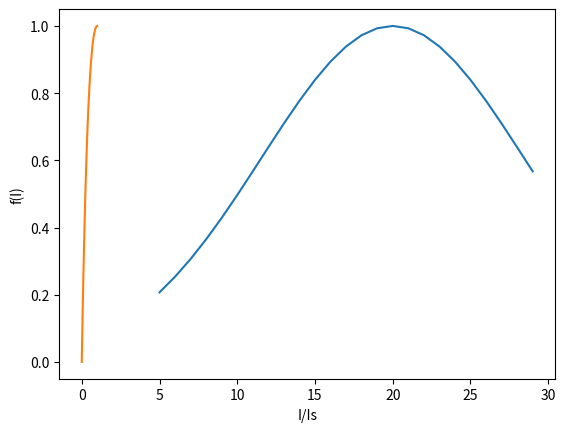
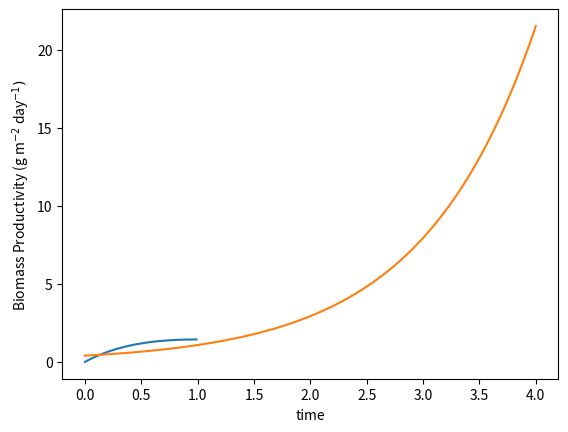

The matplotlib source for these figures, in order:
#author: Riley Doyle
#date: 8/10/20
#file: algae_productivity_open
#status: WORKING

import numpy as np
import matplotlib.pyplot as plt
from scipy.integrate import odeint

K = 0.007
Topt = 20 #celcius
Tin = 5
Tend = 30
delT = 1
Tsteps = np.arange(Tin, Tend, delT)
T = Tsteps
h = np.exp(-K*(T-Topt)**2)

plt.plot(T, h)
plt.xlabel('Temperature')
plt.ylabel('h(t)')
plt.show()

divIin = 0 
divIend = 1
deldivI = 0.01
umax = 1.44
divIsteps = np.arange(divIin, divIend, deldivI)
divI = divIsteps
f = divI*np.exp(1-divI)
u = umax*f
plt.plot(divI, f)
plt.xlabel('I/Is')
plt.ylabel('f(I)')
plt.figure()
plt.plot(divI, u)
plt.show()

I = 10 #W/m2
Is = 20
divI = I/Is
T = 25 #celcius
umax = 1.44 #1/day
h = np.exp(-K*(T-Topt)**2)
f = divI*np.exp(1-divI)
u = umax*f*h

def product(b,t):
    B = b[0]
    dBdt = u*B
    return [dBdt]

B0 = 0.4 #g/m2
b0 = [B0]
t = np.linspace(0,4,100) 
b = odeint(product, b0, t)
plt.plot(t, b[:,0])

plt.xlabel('time')
plt.ylabel('Biomass Productivity (g m$^{-2}$ day$^{-1})$')
plt.show()
